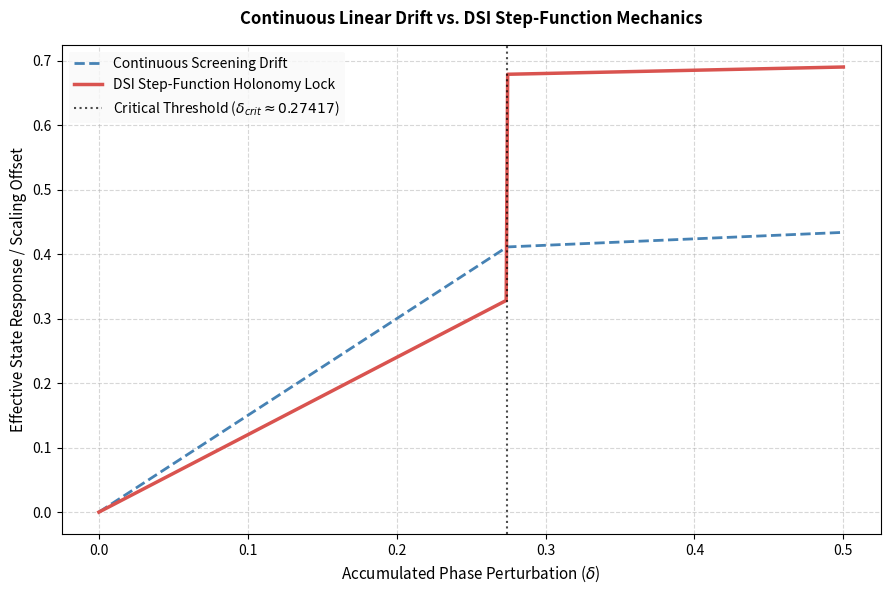

The matplotlib source for this figure:
import numpy as np
import matplotlib.pyplot as plt

# Data generation for continuous drift vs DSI step function
delta_crit = 0.27417
x = np.linspace(0, 0.5, 500)

# Continuous linear/smooth contraction mapping below threshold
y_continuous = np.where(x <= delta_crit, x * 1.5, delta_crit * 1.5 + (x - delta_crit) * 0.1)

# DSI Step function holonomy lock
y_dsi = np.zeros_like(x)
for i, val in enumerate(x):
    if val < delta_crit:
        y_dsi[i] = val * 1.2
    else:
        # Quantized holonomy step transition
        y_dsi[i] = (delta_crit * 1.2) + 0.35 + (val - delta_crit) * 0.05

plt.figure(figsize=(9, 6), dpi=300)
plt.plot(x, y_continuous, label="Continuous Screening Drift", color="#4682B4", linestyle="--", linewidth=2)
plt.plot(x, y_dsi, label="DSI Step-Function Holonomy Lock", color="#D9534F", linewidth=2.5)

plt.axvline(x=delta_crit, color="black", linestyle=":", alpha=0.7, label=f"Critical Threshold ($\\delta_{{crit}} \\approx {delta_crit}$)")

plt.title("Continuous Linear Drift vs. DSI Step-Function Mechanics", fontsize=12, fontweight="bold", pad=15)
plt.xlabel("Accumulated Phase Perturbation ($\\delta$)", fontsize=11)
plt.ylabel("Effective State Response / Scaling Offset", fontsize=11)
plt.legend(frameon=True, facecolor="#F9F9F9", edgecolor="none")
plt.grid(True, linestyle="--", alpha=0.5)
plt.tight_layout()

plt.savefig("fig1_dsi_drift.png", dpi=300)
plt.show()
